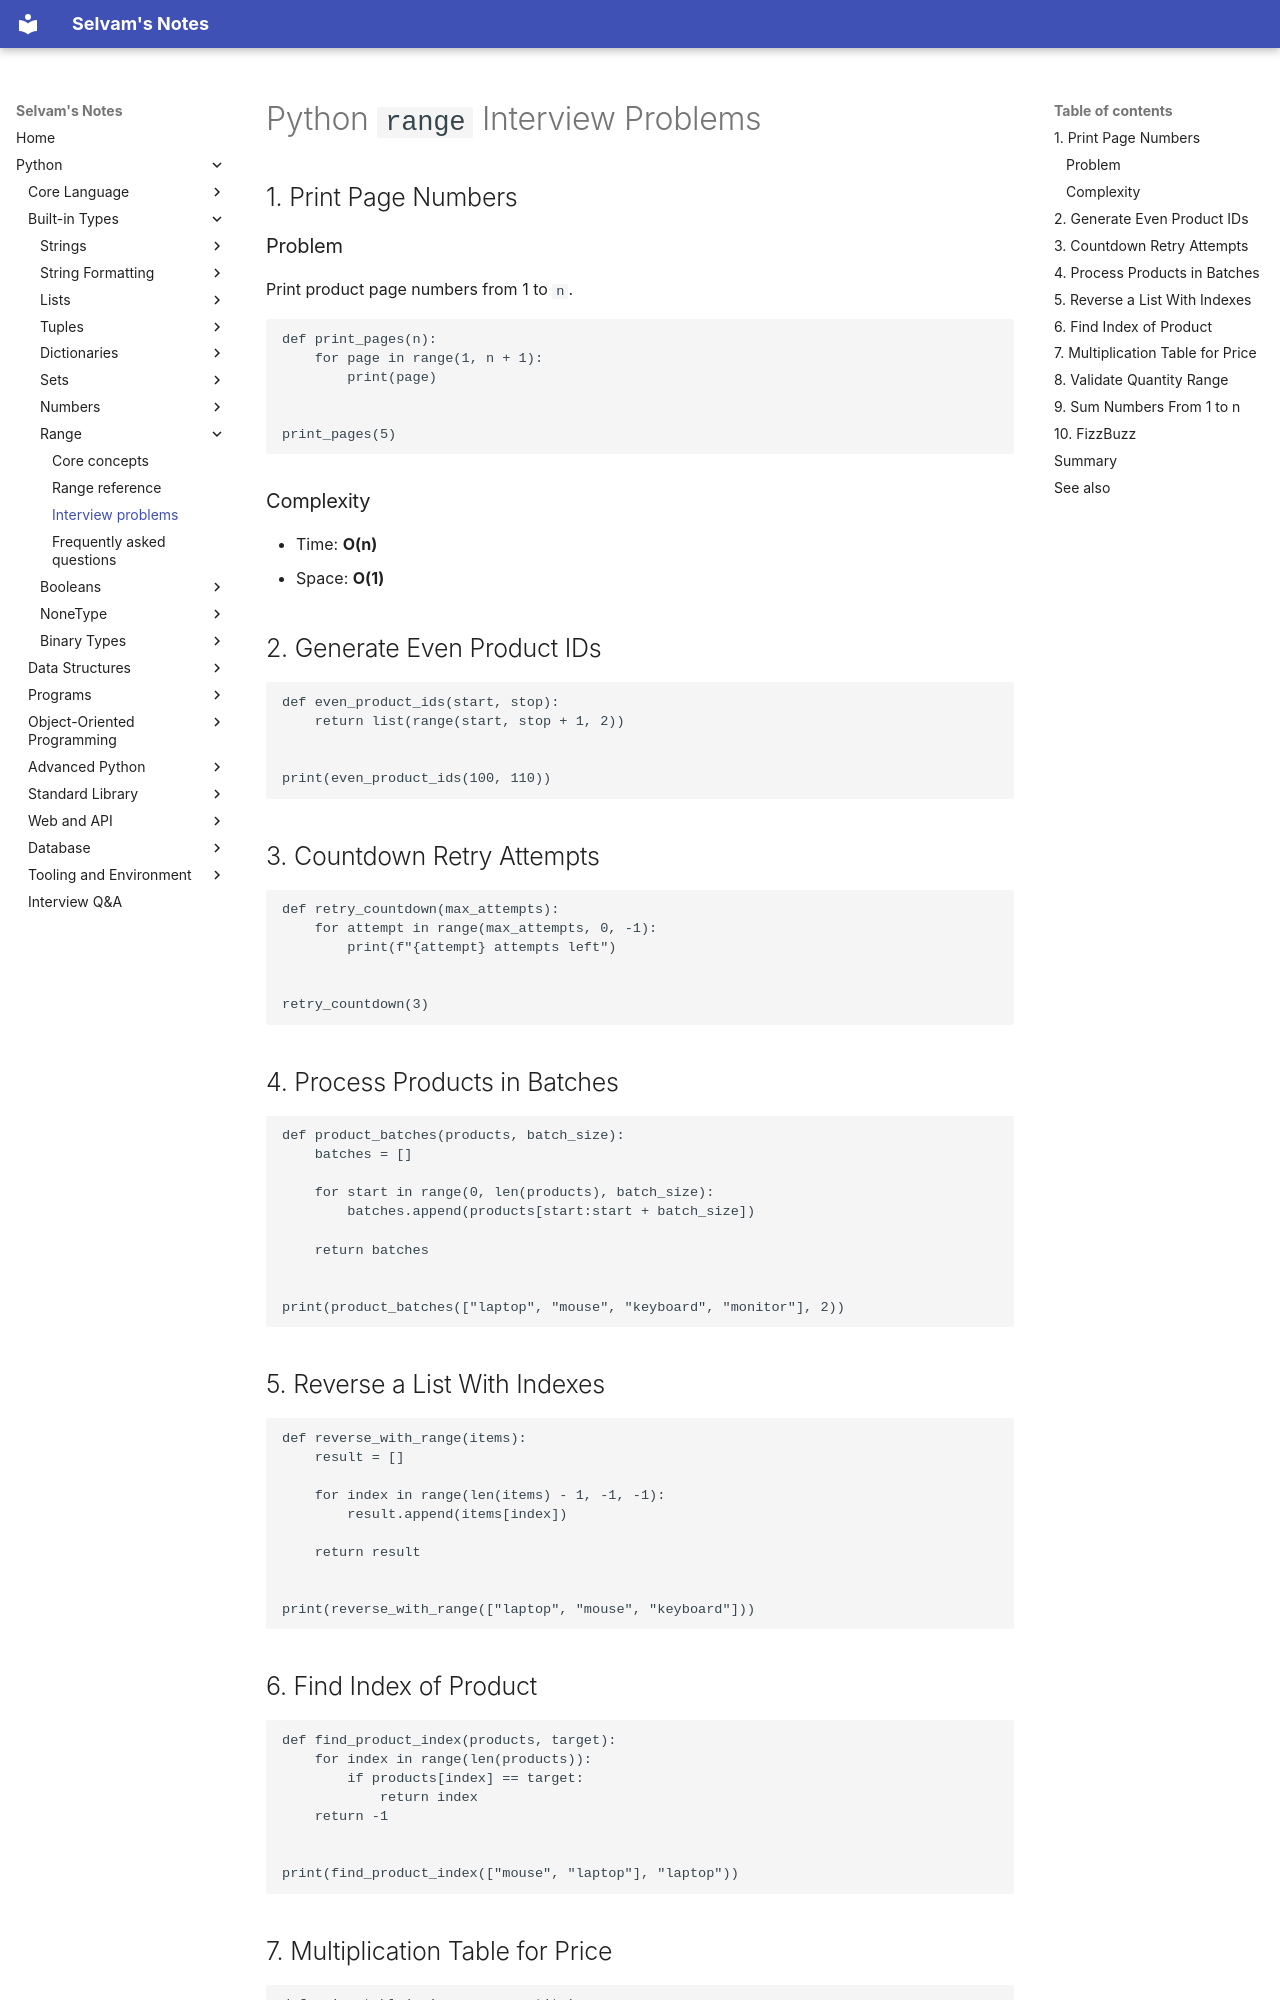

repository: jselvam/notes · page: python/range/interview-problems/index.html · generator: mkdocs

# Python `range` Interview Problems

## 1. Print Page Numbers

### Problem

Print product page numbers from 1 to `n`.

```python
def print_pages(n):
    for page in range(1, n + 1):
        print(page)


print_pages(5)
```

### Complexity

- Time: **O(n)**
- Space: **O(1)**

## 2. Generate Even Product IDs

```python
def even_product_ids(start, stop):
    return list(range(start, stop + 1, 2))


print(even_product_ids(100, 110))
```

## 3. Countdown Retry Attempts

```python
def retry_countdown(max_attempts):
    for attempt in range(max_attempts, 0, -1):
        print(f"{attempt} attempts left")


retry_countdown(3)
```

## 4. Process Products in Batches

```python
def product_batches(products, batch_size):
    batches = []

    for start in range(0, len(products), batch_size):
        batches.append(products[start:start + batch_size])

    return batches


print(product_batches(["laptop", "mouse", "keyboard", "monitor"], 2))
```

## 5. Reverse a List With Indexes

```python
def reverse_with_range(items):
    result = []

    for index in range(len(items) - 1, -1, -1):
        result.append(items[index])

    return result


print(reverse_with_range(["laptop", "mouse", "keyboard"]))
```

## 6. Find Index of Product

```python
def find_product_index(products, target):
    for index in range(len(products)):
        if products[index] == target:
            return index
    return -1


print(find_product_index(["mouse", "laptop"], "laptop"))
```
